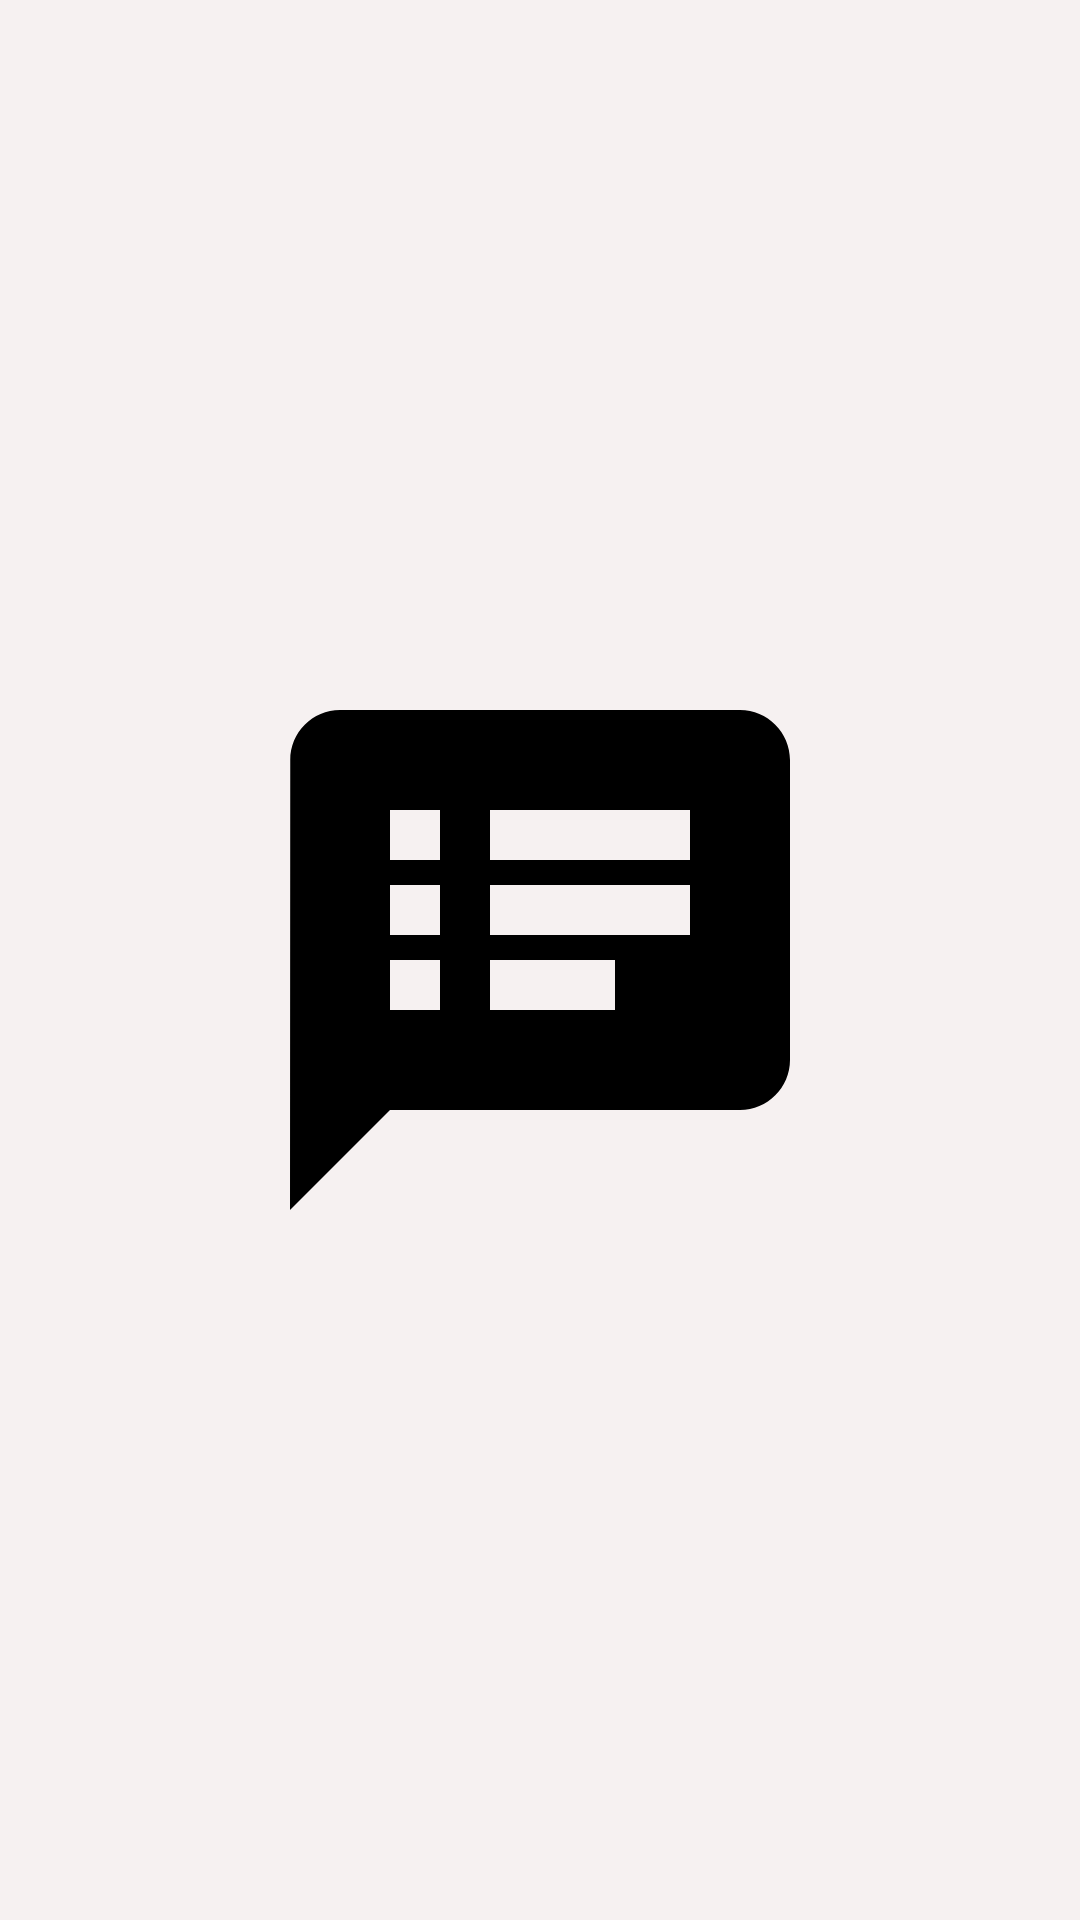

Produce the Android XML layout that renders to this screen, including the resource entries it uses.
<!-- AndroidManifest.xml: application theme Theme.TodoAppXml -->
<!-- res/layout/activity_splash_screen.xml -->
<?xml version="1.0" encoding="utf-8"?>
<RelativeLayout  xmlns:android="http://schemas.android.com/apk/res/android"
    xmlns:app="http://schemas.android.com/apk/res-auto"
    xmlns:tools="http://schemas.android.com/tools"
    android:layout_width="match_parent"
    android:layout_height="match_parent"
    tools:context=".SplashScreen"
    android:background="@color/themeBackground">

    <ImageView
        android:layout_width="200dp"
        android:layout_height="200dp"
        android:src="@drawable/baseline_speaker_notes_24"
        android:layout_centerInParent="true"
        android:id="@+id/imageNote"/>

</RelativeLayout>
<!-- resources referenced by this layout -->
<resources>
  <color name="themeBackground">#F6F1F1</color>
  <!-- drawable baseline_speaker_notes_24 (drawable) -->
  <vector android:autoMirrored="true" android:height="200dp"
      android:tint="#000000" android:viewportHeight="24"
      android:viewportWidth="24" android:width="200dp" xmlns:android="http://schemas.android.com/apk/res/android">
      <path android:fillColor="@android:color/white" android:pathData="M20,2L4,2c-1.1,0 -1.99,0.9 -1.99,2L2,22l4,-4h14c1.1,0 2,-0.9 2,-2L22,4c0,-1.1 -0.9,-2 -2,-2zM8,14L6,14v-2h2v2zM8,11L6,11L6,9h2v2zM8,8L6,8L6,6h2v2zM15,14h-5v-2h5v2zM18,11h-8L10,9h8v2zM18,8h-8L10,6h8v2z"/>
  </vector>
  <style name="Theme.TodoAppXml" parent="Base.Theme.TodoAppXml" />
  <style name="Base.Theme.TodoAppXml" parent="Theme.Material3.DayNight.NoActionBar">
          
          
      </style>
</resources>
